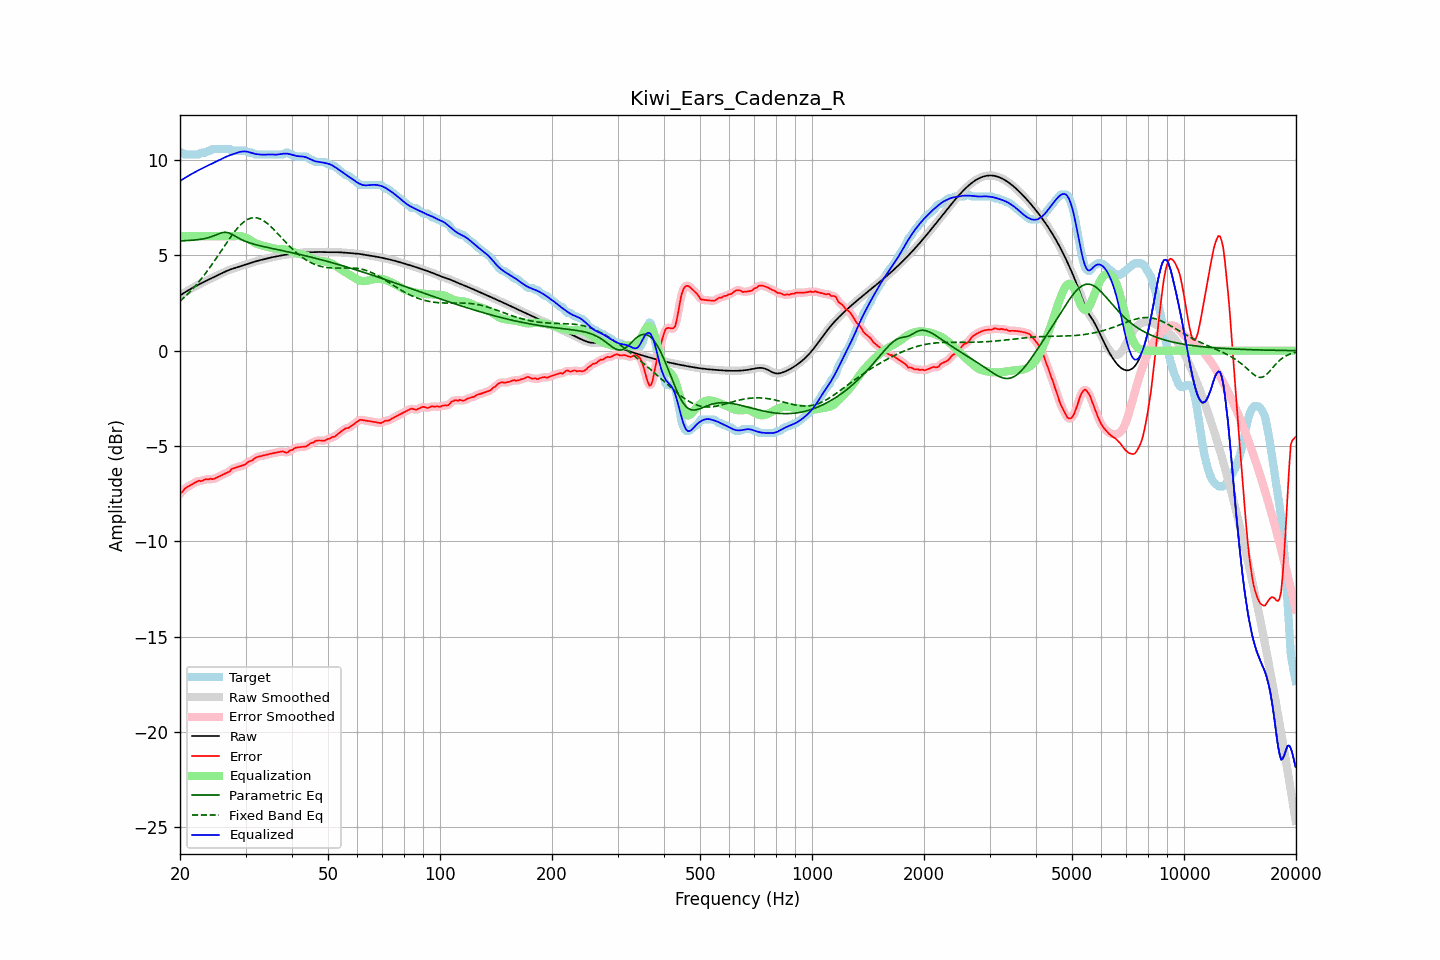

Source data for this figure (header and first rows):
frequency, raw, error, smoothed, error_smoothed, equalization, parametric_eq, fixed_band_eq, equalized_raw, equalized_smoothed, target
20.00, 2.89, -7.49, 2.89, -7.51, 6.00, 5.75, 2.59, 8.89, 8.89, 10.39
20.20, 2.95, -7.44, 2.95, -7.42, 6.00, 5.76, 2.67, 8.95, 8.95, 10.39
20.40, 3.00, -7.35, 3.00, -7.33, 6.00, 5.76, 2.74, 9.00, 9.00, 10.35
20.61, 3.05, -7.23, 3.05, -7.25, 6.00, 5.77, 2.82, 9.05, 9.05, 10.29
20.81, 3.11, -7.18, 3.11, -7.18, 6.00, 5.77, 2.90, 9.11, 9.11, 10.29
21.02, 3.16, -7.13, 3.16, -7.12, 6.00, 5.78, 2.99, 9.16, 9.16, 10.29
21.23, 3.21, -7.08, 3.21, -7.08, 6.00, 5.78, 3.07, 9.21, 9.21, 10.29
21.44, 3.25, -7.03, 3.25, -7.03, 6.00, 5.79, 3.16, 9.25, 9.25, 10.29
21.66, 3.30, -6.98, 3.30, -6.98, 6.00, 5.79, 3.25, 9.30, 9.30, 10.29
21.87, 3.35, -6.94, 3.35, -6.94, 6.00, 5.80, 3.34, 9.35, 9.35, 10.29
22.09, 3.39, -6.89, 3.39, -6.89, 6.00, 5.81, 3.44, 9.39, 9.39, 10.29
22.31, 3.44, -6.85, 3.44, -6.85, 6.00, 5.82, 3.54, 9.44, 9.44, 10.29
22.54, 3.48, -6.82, 3.48, -6.84, 6.00, 5.83, 3.64, 9.48, 9.48, 10.30
22.76, 3.52, -6.85, 3.52, -6.83, 6.00, 5.84, 3.74, 9.52, 9.52, 10.37
22.99, 3.57, -6.82, 3.57, -6.81, 6.00, 5.86, 3.85, 9.57, 9.57, 10.39
23.22, 3.61, -6.78, 3.61, -6.78, 6.00, 5.87, 3.96, 9.61, 9.61, 10.39
23.45, 3.65, -6.73, 3.65, -6.76, 6.00, 5.89, 4.07, 9.65, 9.65, 10.39
23.69, 3.69, -6.75, 3.69, -6.74, 6.00, 5.91, 4.18, 9.69, 9.69, 10.45
23.92, 3.73, -6.75, 3.73, -6.74, 6.00, 5.93, 4.30, 9.73, 9.73, 10.49
24.16, 3.77, -6.71, 3.77, -6.74, 6.00, 5.96, 4.41, 9.77, 9.77, 10.49
24.40, 3.81, -6.74, 3.81, -6.73, 6.00, 5.99, 4.53, 9.81, 9.81, 10.55
24.65, 3.85, -6.73, 3.85, -6.72, 6.00, 6.02, 4.66, 9.85, 9.85, 10.59
24.89, 3.89, -6.69, 3.89, -6.70, 6.00, 6.06, 4.78, 9.89, 9.89, 10.59
25.14, 3.94, -6.65, 3.94, -6.65, 6.00, 6.09, 4.90, 9.94, 9.94, 10.59
25.39, 3.98, -6.61, 3.98, -6.61, 6.00, 6.13, 5.03, 9.98, 9.98, 10.59
25.65, 4.02, -6.57, 4.02, -6.57, 6.00, 6.16, 5.15, 10.02, 10.02, 10.59
25.91, 4.06, -6.52, 4.06, -6.52, 6.00, 6.19, 5.28, 10.06, 10.06, 10.59
26.16, 4.10, -6.48, 4.10, -6.48, 6.00, 6.20, 5.41, 10.10, 10.10, 10.59
26.43, 4.14, -6.44, 4.14, -6.44, 6.00, 6.21, 5.53, 10.14, 10.14, 10.59
26.69, 4.18, -6.41, 4.18, -6.41, 6.00, 6.20, 5.66, 10.18, 10.18, 10.59
26.96, 4.21, -6.37, 4.21, -6.36, 6.00, 6.18, 5.78, 10.21, 10.21, 10.59
27.23, 4.24, -6.33, 4.24, -6.30, 6.00, 6.15, 5.90, 10.24, 10.24, 10.58
27.50, 4.27, -6.21, 4.27, -6.24, 6.00, 6.11, 6.02, 10.27, 10.27, 10.49
27.77, 4.30, -6.18, 4.30, -6.19, 6.00, 6.07, 6.13, 10.30, 10.30, 10.49
28.05, 4.33, -6.16, 4.33, -6.15, 6.01, 6.02, 6.24, 10.34, 10.34, 10.49
28.33, 4.36, -6.13, 4.36, -6.13, 6.01, 5.97, 6.35, 10.37, 10.37, 10.49
28.62, 4.38, -6.10, 4.38, -6.10, 6.01, 5.92, 6.45, 10.39, 10.39, 10.49
28.90, 4.41, -6.07, 4.41, -6.07, 6.01, 5.88, 6.54, 10.42, 10.42, 10.49
29.19, 4.44, -6.05, 4.44, -6.05, 6.00, 5.83, 6.63, 10.43, 10.43, 10.49
29.48, 4.47, -6.02, 4.47, -6.02, 5.98, 5.79, 6.70, 10.45, 10.45, 10.49
29.78, 4.50, -5.99, 4.50, -5.98, 5.95, 5.76, 6.77, 10.45, 10.45, 10.49
30.08, 4.52, -5.95, 4.52, -5.93, 5.92, 5.72, 6.83, 10.44, 10.44, 10.47
30.38, 4.55, -5.86, 4.55, -5.87, 5.88, 5.69, 6.88, 10.43, 10.43, 10.41
30.68, 4.58, -5.81, 4.58, -5.82, 5.83, 5.66, 6.92, 10.41, 10.41, 10.39
30.99, 4.60, -5.78, 4.60, -5.78, 5.78, 5.63, 6.95, 10.38, 10.38, 10.39
31.30, 4.63, -5.76, 4.63, -5.73, 5.73, 5.61, 6.96, 10.36, 10.36, 10.39
31.61, 4.66, -5.68, 4.66, -5.68, 5.68, 5.58, 6.97, 10.33, 10.33, 10.33
31.93, 4.68, -5.61, 4.68, -5.62, 5.63, 5.56, 6.97, 10.31, 10.31, 10.29
32.24, 4.70, -5.58, 4.70, -5.58, 5.60, 5.54, 6.96, 10.30, 10.30, 10.29
32.57, 4.73, -5.56, 4.73, -5.55, 5.56, 5.52, 6.93, 10.29, 10.29, 10.29
32.89, 4.75, -5.54, 4.75, -5.54, 5.54, 5.50, 6.90, 10.28, 10.28, 10.29
33.22, 4.77, -5.52, 4.77, -5.52, 5.51, 5.48, 6.86, 10.28, 10.28, 10.29
33.55, 4.79, -5.49, 4.79, -5.49, 5.49, 5.46, 6.81, 10.28, 10.28, 10.29
33.89, 4.81, -5.47, 4.81, -5.47, 5.47, 5.44, 6.75, 10.28, 10.28, 10.29
34.23, 4.83, -5.45, 4.83, -5.45, 5.45, 5.42, 6.69, 10.28, 10.28, 10.29
34.57, 4.85, -5.43, 4.85, -5.43, 5.43, 5.40, 6.62, 10.29, 10.29, 10.29
34.92, 4.87, -5.41, 4.87, -5.41, 5.41, 5.38, 6.55, 10.29, 10.29, 10.29
35.27, 4.89, -5.39, 4.89, -5.39, 5.39, 5.37, 6.47, 10.29, 10.29, 10.29
35.62, 4.91, -5.37, 4.91, -5.37, 5.37, 5.35, 6.38, 10.28, 10.28, 10.29
35.97, 4.93, -5.36, 4.93, -5.36, 5.35, 5.33, 6.30, 10.28, 10.28, 10.29
... 635 more rows
